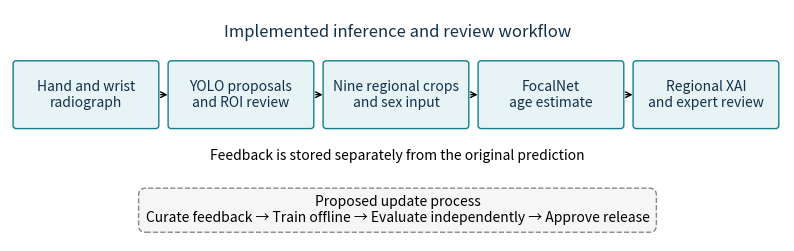

Recreate this plot in Python. (Note: this script raises an exception after producing the figure.)
from pathlib import Path
import matplotlib;matplotlib.use('Agg')
import matplotlib.pyplot as plt
from matplotlib.patches import FancyBboxPatch
f,a=plt.subplots(figsize=(10,3));a.set(xlim=(0,10),ylim=(0,3));a.axis('off')
for i,t in enumerate(['Hand and wrist\nradiograph','YOLO proposals\nand ROI review','Nine regional crops\nand sex input','FocalNet\nage estimate','Regional XAI\nand expert review']):
 x=.08+i*2;a.add_patch(FancyBboxPatch((x,1.5),1.8,.8,boxstyle='round,pad=.04',fc='#e8f3f6',ec='#137e87'));a.text(x+.9,1.9,t,ha='center',va='center',fontsize=10,color='#12314c')
 if i<4:a.annotate('',xy=(x+1.99,1.9),xytext=(x+1.83,1.9),arrowprops={'arrowstyle':'->'})
a.text(5,2.65,'Implemented inference and review workflow',ha='center',fontsize=12,color='#12314c')
a.text(5,1.05,'Feedback is stored separately from the original prediction',ha='center',fontsize=10)
a.text(5,.4,'Proposed update process\nCurate feedback → Train offline → Evaluate independently → Approve release',ha='center',va='center',fontsize=10,bbox={'boxstyle':'round,pad=.5','fc':'#f6f6f6','ec':'#888888','linestyle':'--'})
for ext in ['png','pdf']:f.savefig(Path('docs/manuscript/figures_xai')/('Workflow_FocalNet.'+ext),dpi=300,bbox_inches='tight')
